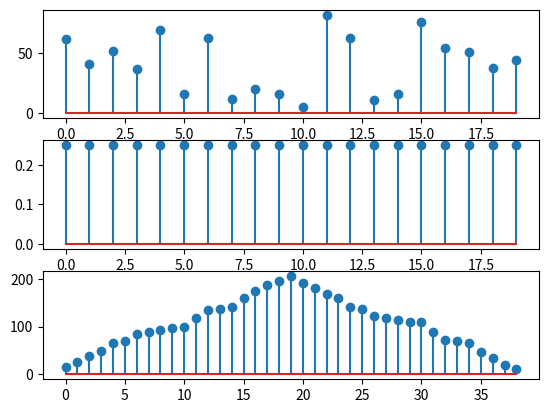

This figure's Python source:
import random
import numpy as np
import matplotlib.pyplot as plt


# Create random signal
t = random.randint(3, 20)
y = []
for i in range(0,t):
    y.append(random.randint(1, 100))

# Create h
h = []
for i in range(0,t):
    h.append(0.25)

# Calculate output 
out = np.convolve(y, h)

# Show charts
chart1 = plt.subplot(311)
x = np.arange(0, t, 1)
plt.stem(x,y)

chart2 = plt.subplot(312)
plt.stem(x,h)

chart3 = plt.subplot(313)
x = np.arange(0, 2*t-1, 1)
plt.stem(x,out)
plt.show()
